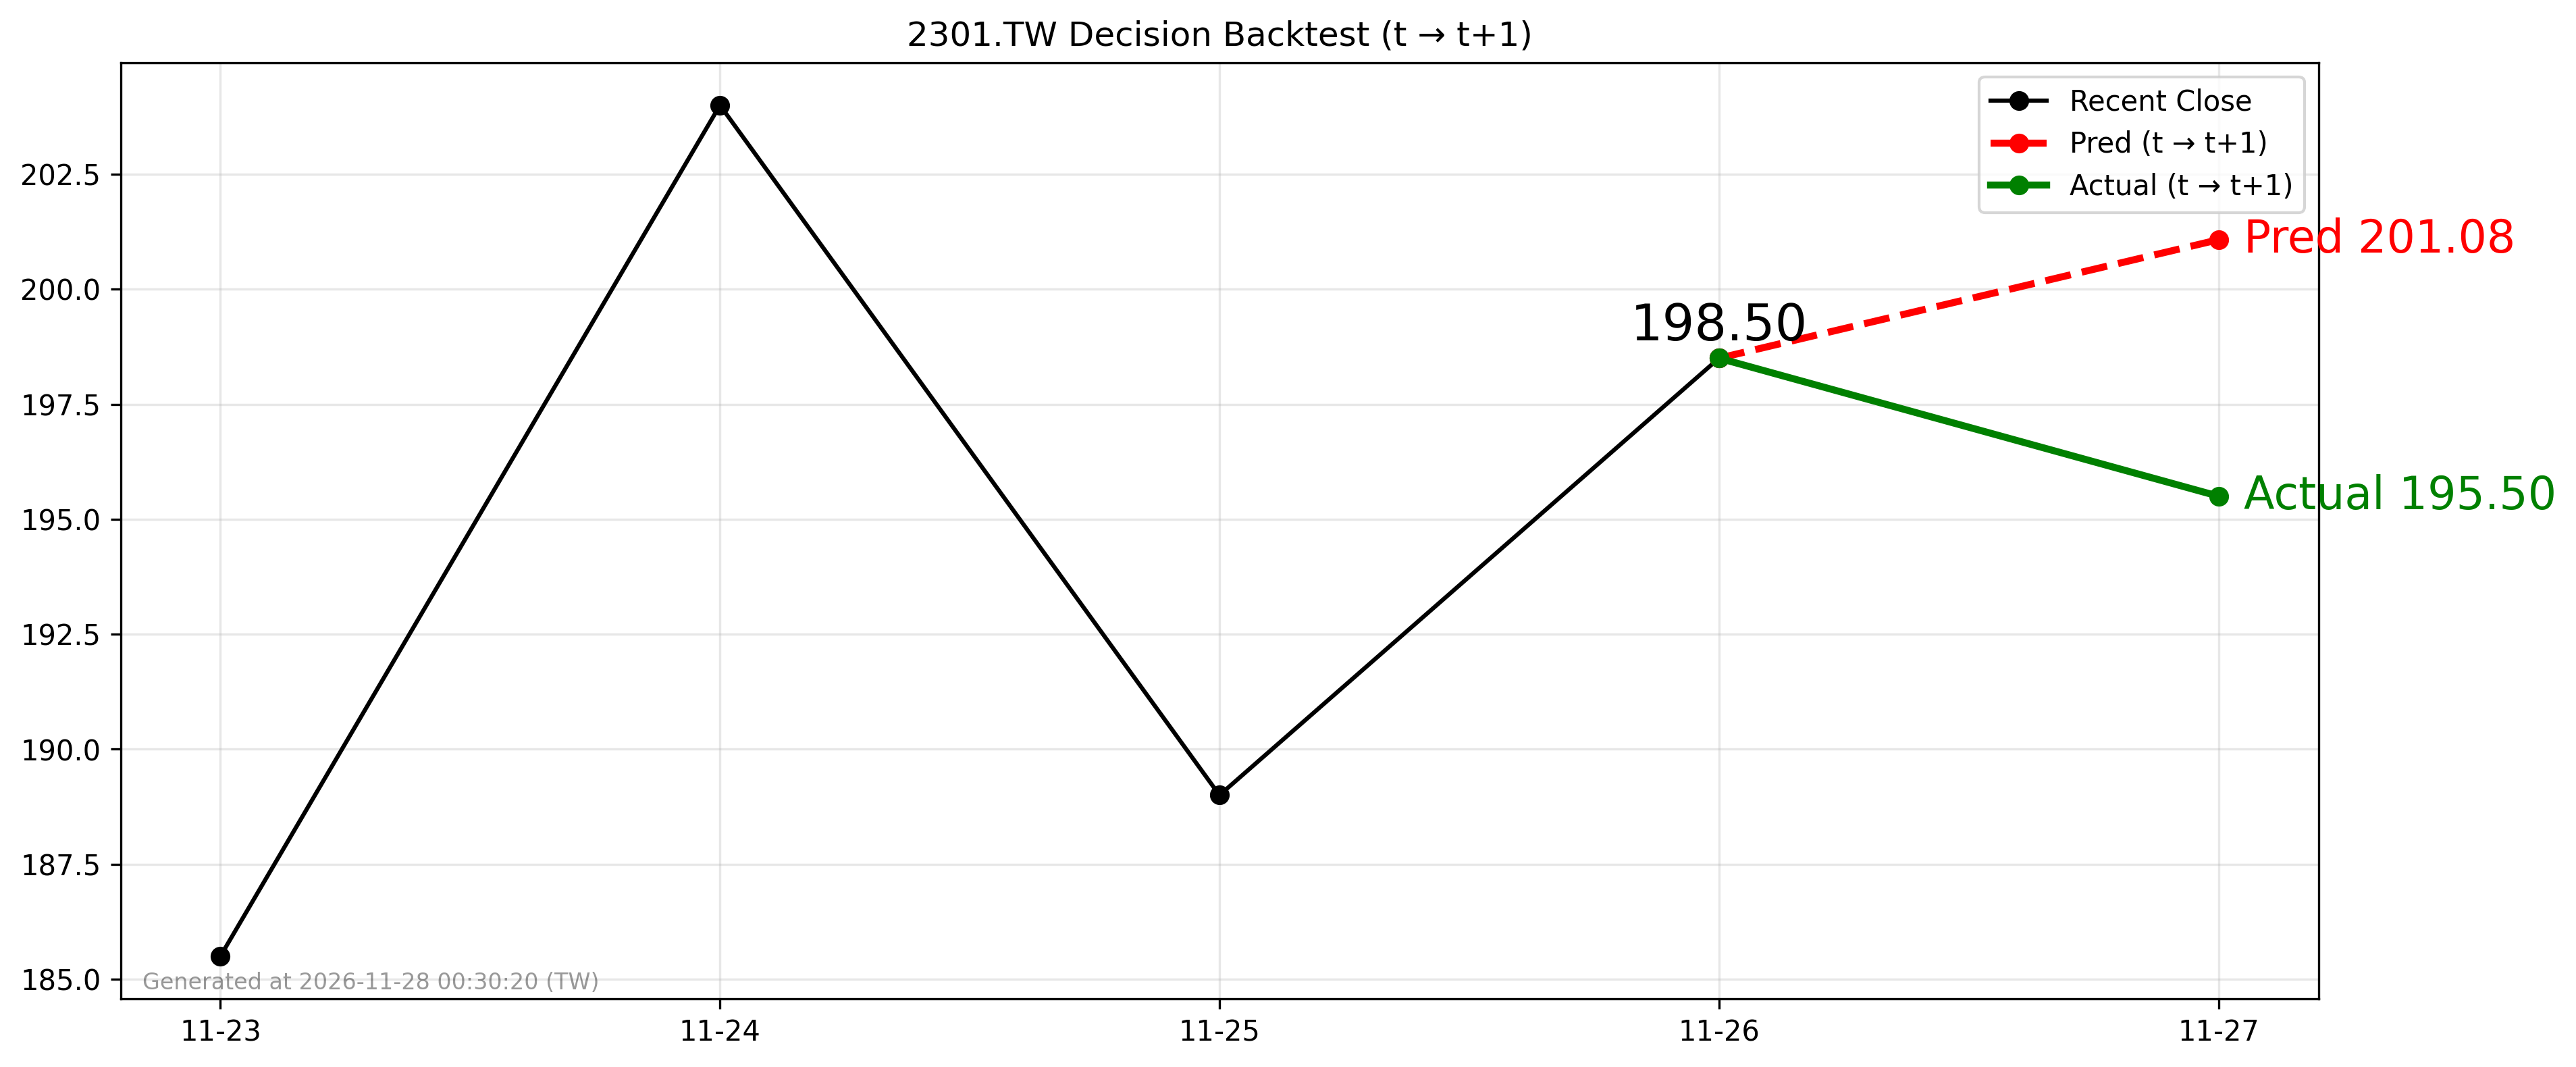

The table this chart was drawn from, first rows:
forecast_date, decision_day, close_t, pred_t1, actual_t1, direction_pred, direction_actual
2026-11-26, 2026-11-26, 198.5, 201.1, 195.5, 1, -1
